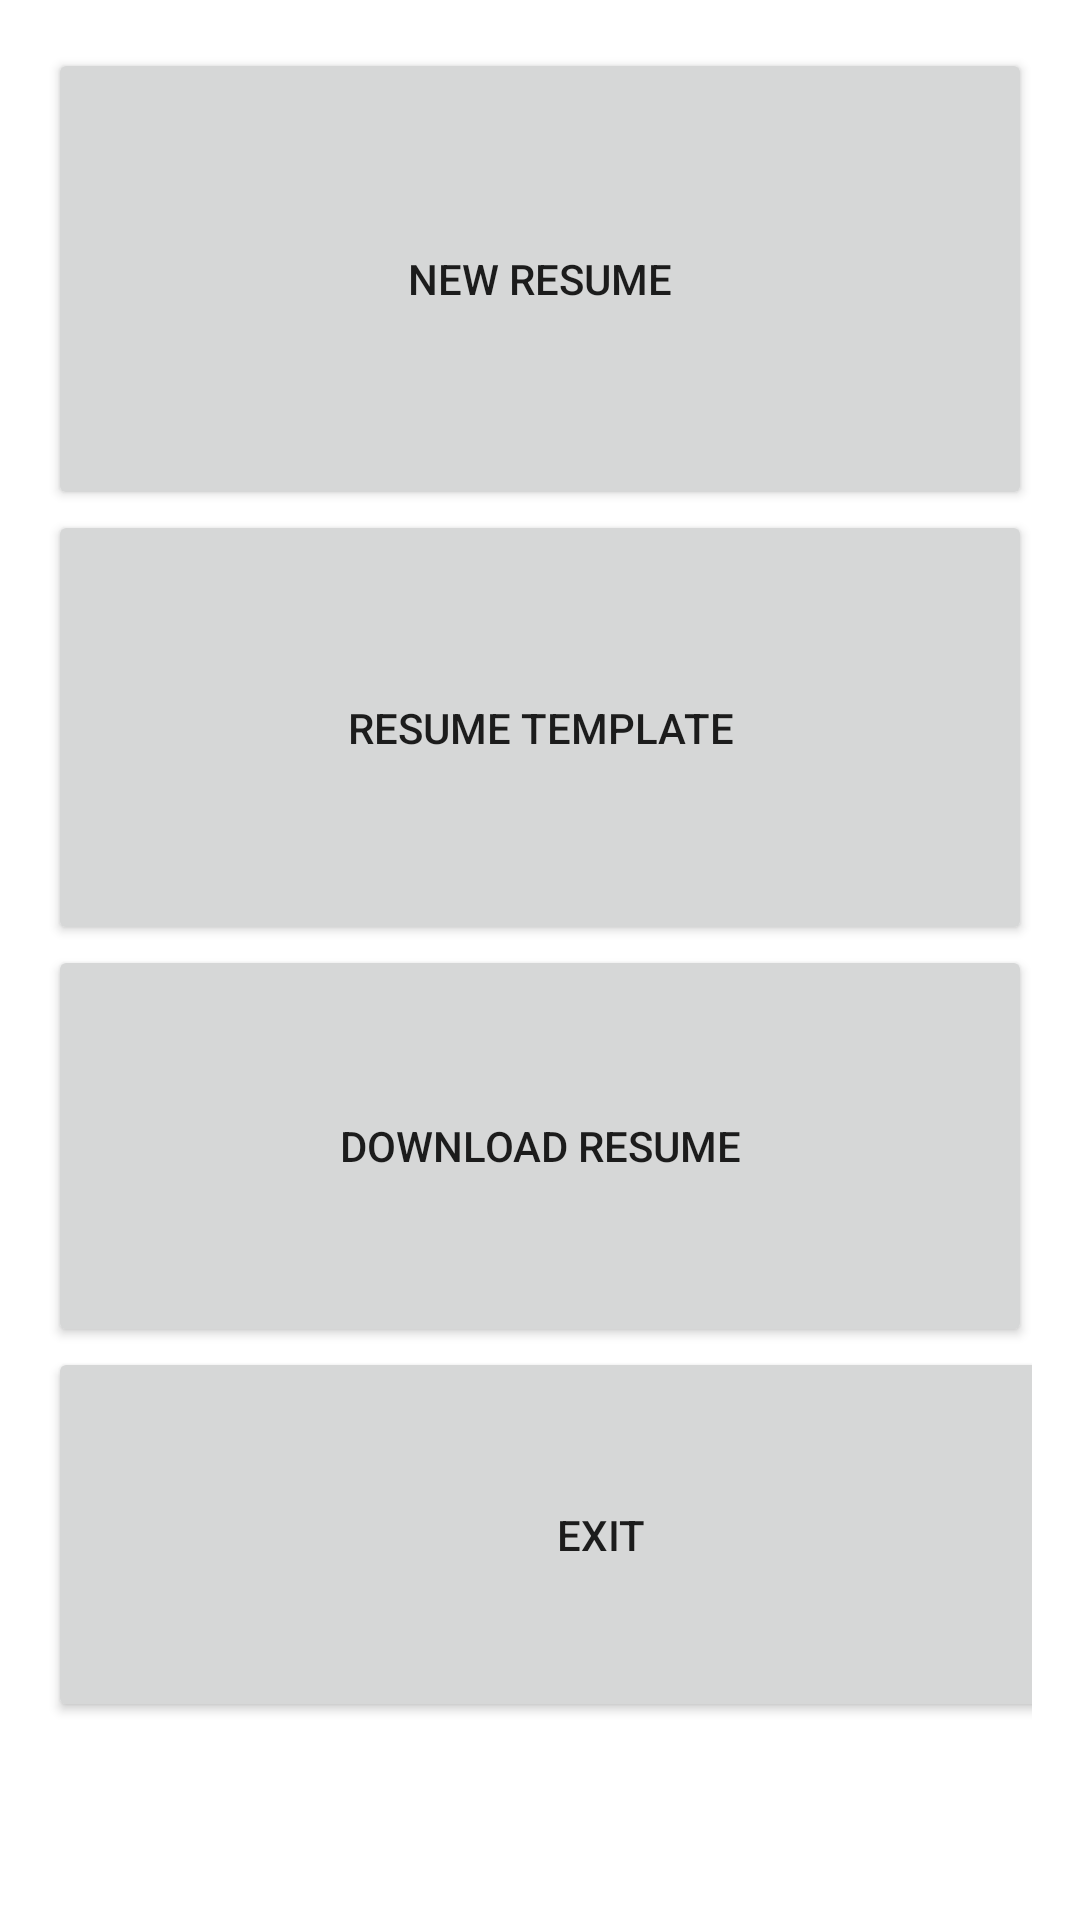

Write the Android layout XML for this screen, with the resource values it uses.
<!-- AndroidManifest.xml: application theme Theme.ResumeBuilding -->
<!-- res/layout/activity_dashboard.xml -->
<?xml version="1.0" encoding="utf-8"?>
<LinearLayout xmlns:android="http://schemas.android.com/apk/res/android"
    android:layout_width="match_parent"
    android:layout_height="match_parent"
    android:orientation="vertical"
    android:padding="16dp">

    <Button
        android:id="@+id/btnNewResume"
        android:layout_width="match_parent"
        android:layout_height="154dp"
        android:text="New Resume" />

    <Button
        android:id="@+id/btnPreviewResume"
        android:layout_width="match_parent"
        android:layout_height="145dp"
        android:text="Resume Template" />

    <Button
        android:id="@+id/btnDownloadResume"
        android:layout_width="match_parent"
        android:layout_height="134dp"
        android:text="Download Resume" />

    <Button
        android:id="@+id/btnExit"
        android:layout_width="369dp"
        android:layout_height="125dp"
        android:text="Exit"
        android:textAlignment="center" />

</LinearLayout>
<!-- resources referenced by this layout -->
<resources>
  <style name="Theme.ResumeBuilding" parent="Theme.MaterialComponents.DayNight.DarkActionBar">
          
          <item name="colorPrimary">@color/purple_500</item>
          <item name="colorPrimaryVariant">@color/purple_700</item>
          <item name="colorOnPrimary">@color/white</item>
          
          <item name="colorSecondary">@color/teal_200</item>
          <item name="colorSecondaryVariant">@color/teal_700</item>
          <item name="colorOnSecondary">@color/black</item>
          
          <item name="android:statusBarColor">?attr/colorPrimaryVariant</item>
          
      </style>
  <color name="purple_500">#FF6200EE</color>
  <color name="purple_700">#FF3700B3</color>
  <color name="white">#FFFFFFFF</color>
  <color name="teal_200">#FF03DAC5</color>
  <color name="teal_700">#FF018786</color>
  <color name="black">#F000000F</color>
</resources>
